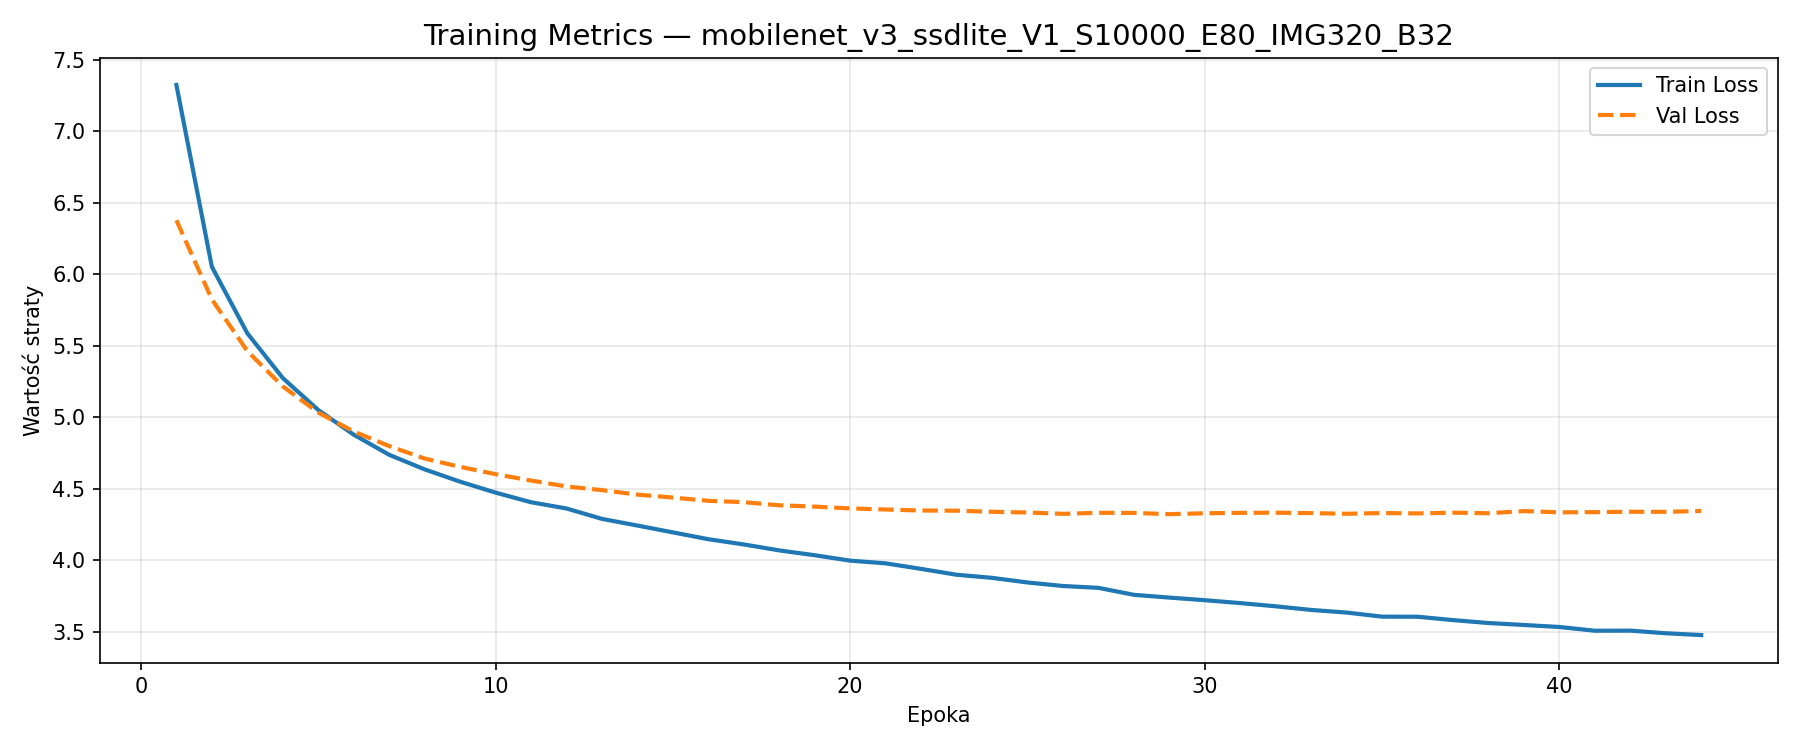

The data file committed next to this chart (first rows):
epoch, train_loss, val_loss, lr
1, 7.322, 6.376, 0.0009996
2, 6.051, 5.823, 0.0009985
3, 5.586, 5.461, 0.0009966
4, 5.273, 5.214, 0.0009939
5, 5.049, 5.032, 0.0009905
6, 4.877, 4.899, 0.0009863
7, 4.736, 4.797, 0.0009814
8, 4.634, 4.71, 0.0009758
9, 4.548, 4.652, 0.0009694
10, 4.472, 4.601, 0.0009623
11, 4.405, 4.556, 0.0009545
12, 4.361, 4.515, 0.0009461
13, 4.288, 4.489, 0.0009369
14, 4.242, 4.458, 0.0009271
15, 4.194, 4.438, 0.0009166
16, 4.146, 4.414, 0.0009055
17, 4.11, 4.405, 0.0008937
18, 4.068, 4.383, 0.0008814
19, 4.034, 4.374, 0.0008685
20, 3.996, 4.361, 0.000855
21, 3.977, 4.354, 0.000841
22, 3.939, 4.347, 0.0008265
23, 3.898, 4.346, 0.0008115
24, 3.876, 4.338, 0.000796
25, 3.844, 4.333, 0.00078
26, 3.819, 4.323, 0.0007636
27, 3.806, 4.331, 0.0007469
28, 3.757, 4.33, 0.0007297
29, 3.738, 4.321, 0.0007122
30, 3.72, 4.327, 0.0006944
31, 3.699, 4.33, 0.0006763
32, 3.677, 4.331, 0.000658
33, 3.652, 4.329, 0.0006394
34, 3.633, 4.324, 0.0006206
35, 3.605, 4.329, 0.0006016
36, 3.604, 4.327, 0.0005824
37, 3.58, 4.332, 0.0005632
38, 3.56, 4.328, 0.0005438
39, 3.546, 4.343, 0.0005244
40, 3.532, 4.334, 0.000505
41, 3.506, 4.335, 0.0004856
42, 3.507, 4.338, 0.0004662
43, 3.489, 4.337, 0.0004468
44, 3.476, 4.344, 0.0004276
